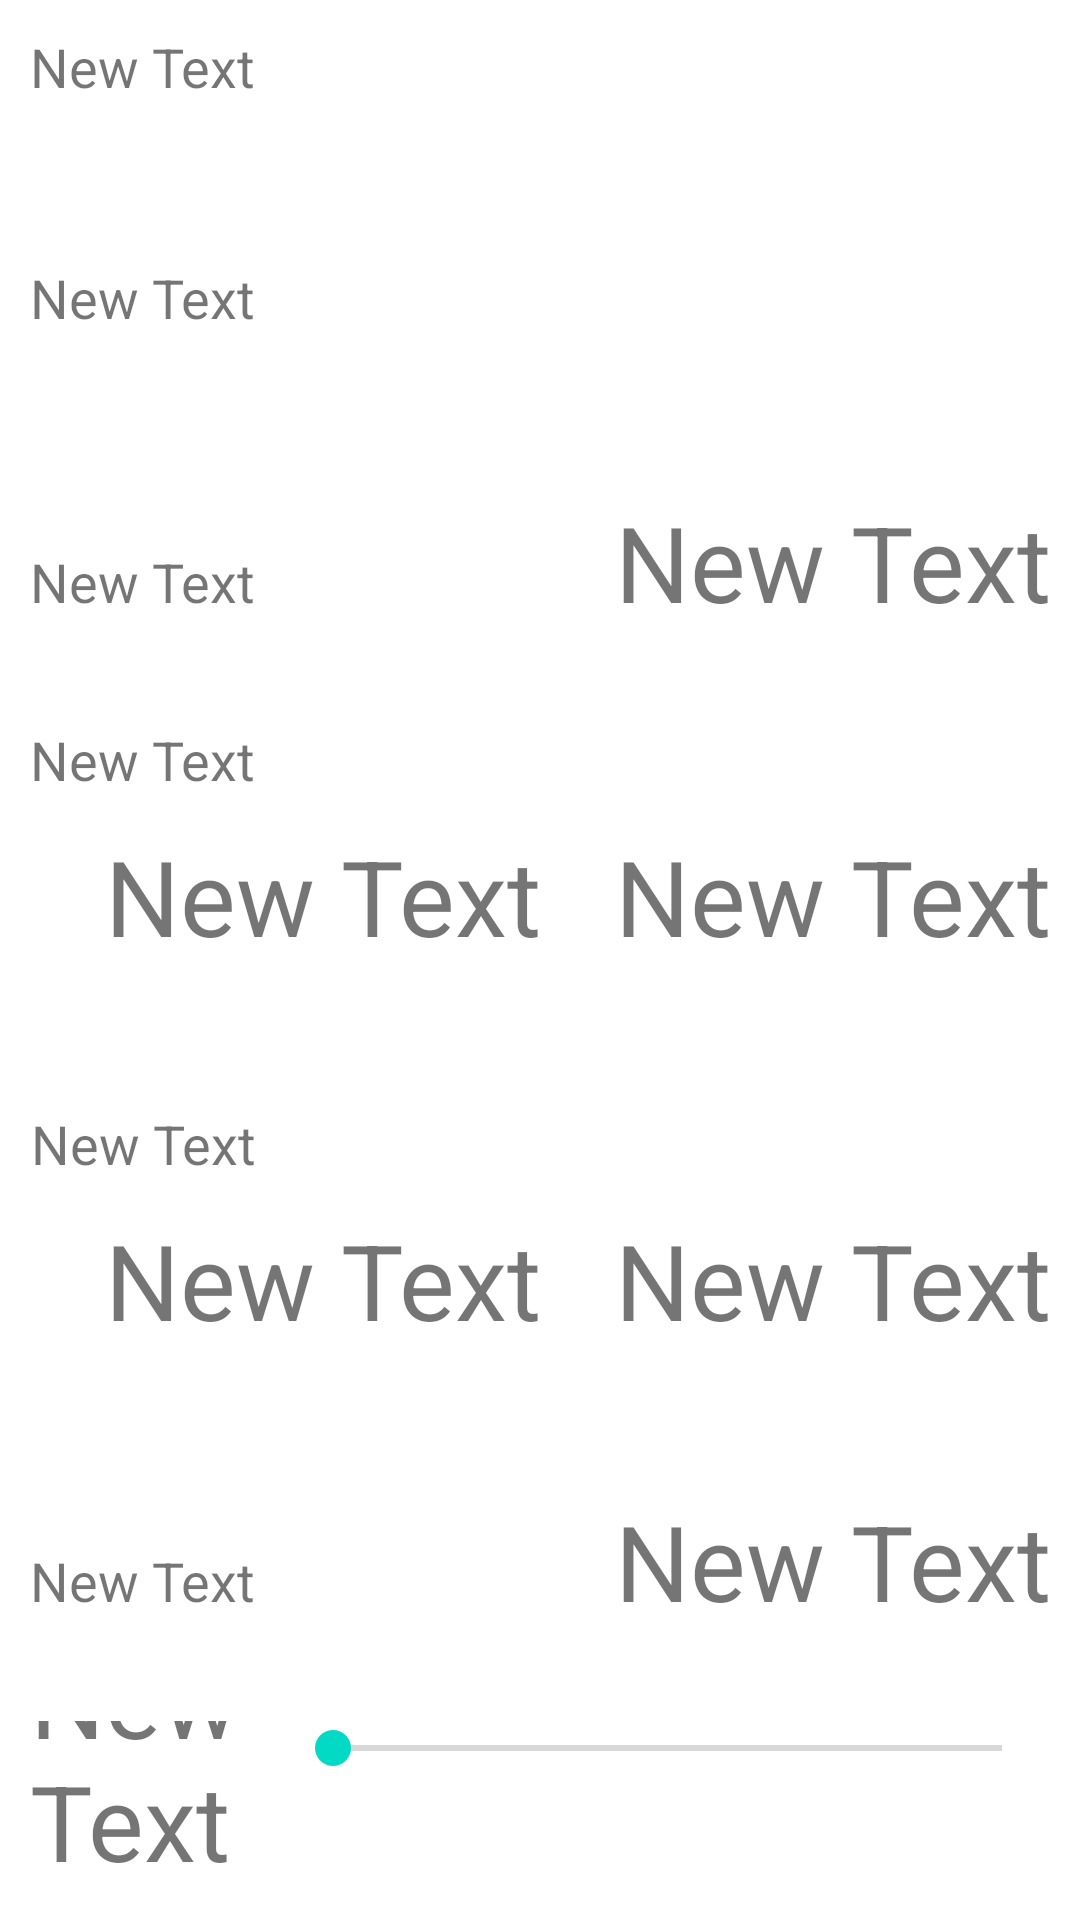

Produce the Android XML layout that renders to this screen, including the resource entries it uses.
<!-- AndroidManifest.xml: fallback theme Theme.MaterialComponents.DayNight.NoActionBar -->
<!-- res/layout/result.xml -->
<?xml version="1.0" encoding="utf-8"?>
<LinearLayout xmlns:android="http://schemas.android.com/apk/res/android"
              android:orientation="vertical"
              android:layout_width="match_parent"
              android:layout_height="match_parent">


    <LinearLayout
            android:orientation="horizontal"
            android:layout_width="fill_parent"
            android:layout_height="fill_parent" android:layout_weight="1.1" android:layout_margin="10dp">
        <TextView
                android:layout_width="wrap_content"
                android:layout_height="wrap_content"
                android:text="New Text"
                android:id="@+id/prodTextView" android:textSize="18sp"/>
    </LinearLayout>

    <LinearLayout
            android:orientation="horizontal"
            android:layout_width="fill_parent"
            android:layout_height="fill_parent" android:layout_weight="1.1" android:layout_margin="10dp">
        <TextView
                android:layout_width="wrap_content"
                android:layout_height="wrap_content"
                android:text="New Text"
                android:id="@+id/distanceTextView" android:textSize="18sp"/>
    </LinearLayout>

    <LinearLayout
            android:orientation="horizontal"
            android:layout_width="fill_parent"
            android:layout_height="fill_parent" android:layout_weight="1.1" android:layout_margin="10dp">
        <LinearLayout
                android:orientation="horizontal"
                android:layout_width="fill_parent"
                android:layout_height="fill_parent">
            <TextView
                    android:layout_width="wrap_content"
                    android:layout_height="wrap_content"
                    android:text="New Text"
                    android:id="@+id/woMarginTextView"
                    android:layout_weight="1" android:textSize="18sp"/>
            <TextView
                    android:layout_width="wrap_content"
                    android:layout_height="wrap_content"
                    android:text="New Text"
                    android:id="@+id/woMarginValueTextView"
                    android:layout_weight="1"
                    android:gravity="right"
                    android:textAlignment="gravity"
                    android:textSize="35sp"/>
        </LinearLayout>
    </LinearLayout>

    <LinearLayout
            android:orientation="vertical"
            android:layout_width="fill_parent"
            android:layout_height="fill_parent"
            android:layout_weight="1"
            android:layout_margin="10dp">
        <TextView
                android:layout_width="wrap_content"
                android:layout_height="wrap_content"
                android:text="New Text"
                android:id="@+id/wMarginTextView"
                android:layout_marginBottom="10dp" android:textSize="18sp"/>
        <LinearLayout
                android:orientation="horizontal"
                android:layout_width="fill_parent"
                android:layout_height="fill_parent"
                android:layout_weight="1">
            <TextView
                    android:layout_width="wrap_content"
                    android:layout_height="wrap_content"
                    android:text="New Text"
                    android:id="@+id/ttlSaleTextView"
                    android:layout_weight="1"
                    android:gravity="right"
                    android:textAlignment="gravity"
                    android:textSize="35sp"/>
            <TextView
                    android:layout_width="wrap_content"
                    android:layout_height="wrap_content"
                    android:text="New Text"
                    android:id="@+id/tonaSaleTextView"
                    android:layout_weight="1"
                    android:gravity="right"
                    android:textAlignment="gravity"
                    android:textSize="35sp"/>
        </LinearLayout>
    </LinearLayout>

    <LinearLayout
            android:orientation="vertical"
            android:layout_width="fill_parent"
            android:layout_height="fill_parent"
            android:layout_weight="1"
            android:layout_margin="10dp">
        <TextView
                android:layout_width="wrap_content"
                android:layout_height="wrap_content"
                android:text="New Text"
                android:id="@+id/benefitTextView"
                android:gravity="right"
                android:textAlignment="gravity"
                android:layout_marginBottom="10dp"
                android:textSize="18sp"/>
        <LinearLayout
                android:orientation="horizontal"
                android:layout_width="fill_parent"
                android:layout_height="fill_parent"
                android:layout_weight="1">
            <TextView
                    android:layout_width="wrap_content"
                    android:layout_height="wrap_content"
                    android:text="New Text"
                    android:id="@+id/ttlMrgTextView"
                    android:gravity="right"
                    android:textAlignment="gravity"
                    android:layout_weight="1"
                    android:textSize="35sp"/>
            <TextView
                    android:layout_width="wrap_content"
                    android:layout_height="wrap_content"
                    android:text="New Text"
                    android:id="@+id/tonaMrgTextView"
                    android:gravity="right"
                    android:textAlignment="gravity"
                    android:layout_weight="1"
                    android:textSize="35sp"/>
        </LinearLayout>
    </LinearLayout>
    <LinearLayout
            android:orientation="horizontal"
            android:layout_width="fill_parent"
            android:layout_height="fill_parent" android:layout_weight="1.1" android:layout_margin="10dp">
        <LinearLayout
                android:orientation="horizontal"
                android:layout_width="fill_parent"
                android:layout_height="fill_parent">
            <TextView
                    android:layout_width="wrap_content"
                    android:layout_height="wrap_content"
                    android:text="New Text"
                    android:id="@+id/zpTextView"
                    android:layout_weight="1" android:textSize="18sp"/>
            <TextView
                    android:layout_width="wrap_content"
                    android:layout_height="wrap_content"
                    android:text="New Text"
                    android:id="@+id/zpValueTextView"
                    android:gravity="right"
                    android:textAlignment="gravity"
                    android:layout_weight="1"
                    android:textSize="35sp"/>
        </LinearLayout>
    </LinearLayout>
    <LinearLayout
            android:orientation="horizontal"
            android:layout_width="fill_parent"
            android:layout_height="fill_parent"
            android:layout_weight="1.1"
            android:layout_margin="10dp">
        
                
                
                
                
                
                
                
                
        <TextView
                android:layout_width="fill_parent"
                android:layout_height="fill_parent"
                android:text="New Text"
                android:id="@+id/tmpMarginValueTextView"
                android:gravity="bottom"
                android:textAlignment="gravity"
                android:textSize="35sp"
                android:layout_weight="3"/>
        <SeekBar
                android:layout_width="fill_parent"
                android:layout_height="wrap_content"
                android:max="100"
                android:id="@+id/seekBar"
                android:layout_weight="1"/>
    </LinearLayout>

</LinearLayout>
<!-- resources referenced by this layout -->
<resources>

</resources>
